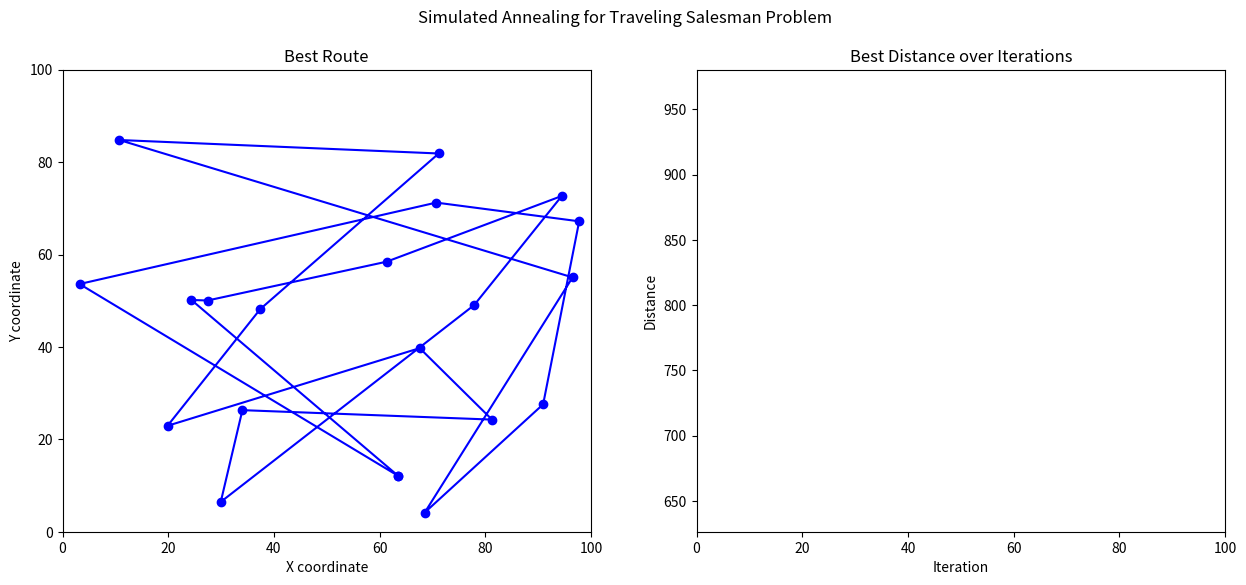

Here is the Python script that generated this plot: (Note: this script raises an exception after producing the figure.)
# Standard imports
import numpy as np
import matplotlib.pyplot as plt
from matplotlib.animation import FuncAnimation
import random

# Generate random cities
def generate_cities(num_cities):
    return [(random.uniform(0, 100), random.uniform(0, 100)) for _ in range(num_cities)]

# Calculate the total distance of a route
def calculate_distance(route, cities):
    return sum(np.sqrt((cities[route[i]][0] - cities[route[i-1]][0])**2 + 
                       (cities[route[i]][1] - cities[route[i-1]][1])**2) 
               for i in range(len(route)))

# Generate a neighbour solution by swapping two cities
def get_neighbour(route):
    new_route = route.copy()
    i, j = random.sample(range(len(route)), 2)
    new_route[i], new_route[j] = new_route[j], new_route[i]
    return new_route

# Simulated annealing algorithm
def simulated_annealing(cities, initial_temp, cooling_rate, num_iterations):
    current_route = list(range(len(cities)))
    random.shuffle(current_route)
    current_distance = calculate_distance(current_route, cities)
    
    best_route = current_route.copy()
    best_distance = current_distance
    
    temp = initial_temp
    distances = [current_distance]
    best_routes = [best_route.copy()]
    best_distances = [best_distance]
    
    for i in range(num_iterations):
        neighbour_route = get_neighbour(current_route)
        neighbour_distance = calculate_distance(neighbour_route, cities)
        
        p = np.exp((current_distance - neighbour_distance) / temp)
        # print(f"Prob[{i} = {p}")
        if neighbour_distance < current_distance or random.random() < p:
            current_route = neighbour_route
            current_distance = neighbour_distance
            
            if current_distance < best_distance:
                best_route = current_route.copy()
                best_distance = current_distance
        
        temp *= cooling_rate
        distances.append(current_distance)
        best_routes.append(best_route.copy())
        best_distances.append(best_distance)

    return best_routes, best_distances, distances

# Animation update function
def update(frame, cities, routes, distances, cur_dist, route_line, distance_line, cur_dist_line):
    route = routes[frame]
    coords = np.array([cities[i] for i in route + [route[0]]])
    route_line.set_data(coords[:, 0], coords[:, 1])
    distance_line.set_data(range(frame + 1), distances[:frame + 1])
    cur_dist_line.set_data(range(frame + 1), cur_dist[:frame + 1])
    return route_line, distance_line, cur_dist_line

# Main function to run the algorithm and create the animation
def main():
    num_cities = 20
    initial_temp = 100
    cooling_rate = 0.995
    num_iterations = 100

    cities = generate_cities(num_cities)
    best_routes, best_distances, cur_dist = simulated_annealing(cities, initial_temp, cooling_rate, num_iterations)

    # Set up the figure and subplots
    fig, (ax1, ax2) = plt.subplots(1, 2, figsize=(15, 6))
    fig.suptitle("Simulated Annealing for Traveling Salesman Problem")

    # Route subplot
    ax1.set_xlim(0, 100)
    ax1.set_ylim(0, 100)
    ax1.set_title("Best Route")
    ax1.set_xlabel("X coordinate")
    ax1.set_ylabel("Y coordinate")
    route_line, = ax1.plot([], [], 'bo-')

    # Distance subplot
    ax2.set_xlim(0, num_iterations)
    ax2.set_ylim(min(best_distances) * 0.9, max(best_distances) * 1.1)
    ax2.set_title("Best Distance over Iterations")
    ax2.set_xlabel("Iteration")
    ax2.set_ylabel("Distance")
    distance_line, = ax2.plot([], [], 'r-')
    cur_dist_line, = ax2.plot([], [], 'g-')
 
    # Create the animation
    anim = FuncAnimation(fig, update, frames=range(0, num_iterations, 1), 
                         fargs=(cities, best_routes, best_distances, cur_dist, route_line, distance_line, cur_dist_line),
                         interval=50, blit=True, repeat=False)
    return anim
    # Use plt.show() if running as a script
    # plt.tight_layout()
    # plt.show()
    

# In a script, we would have 
# if __name__ == '__main__':
#    main()
# Use the HTML animation for display inside a notebook
anim = main()
from IPython.display import HTML
HTML(anim.to_jshtml())


